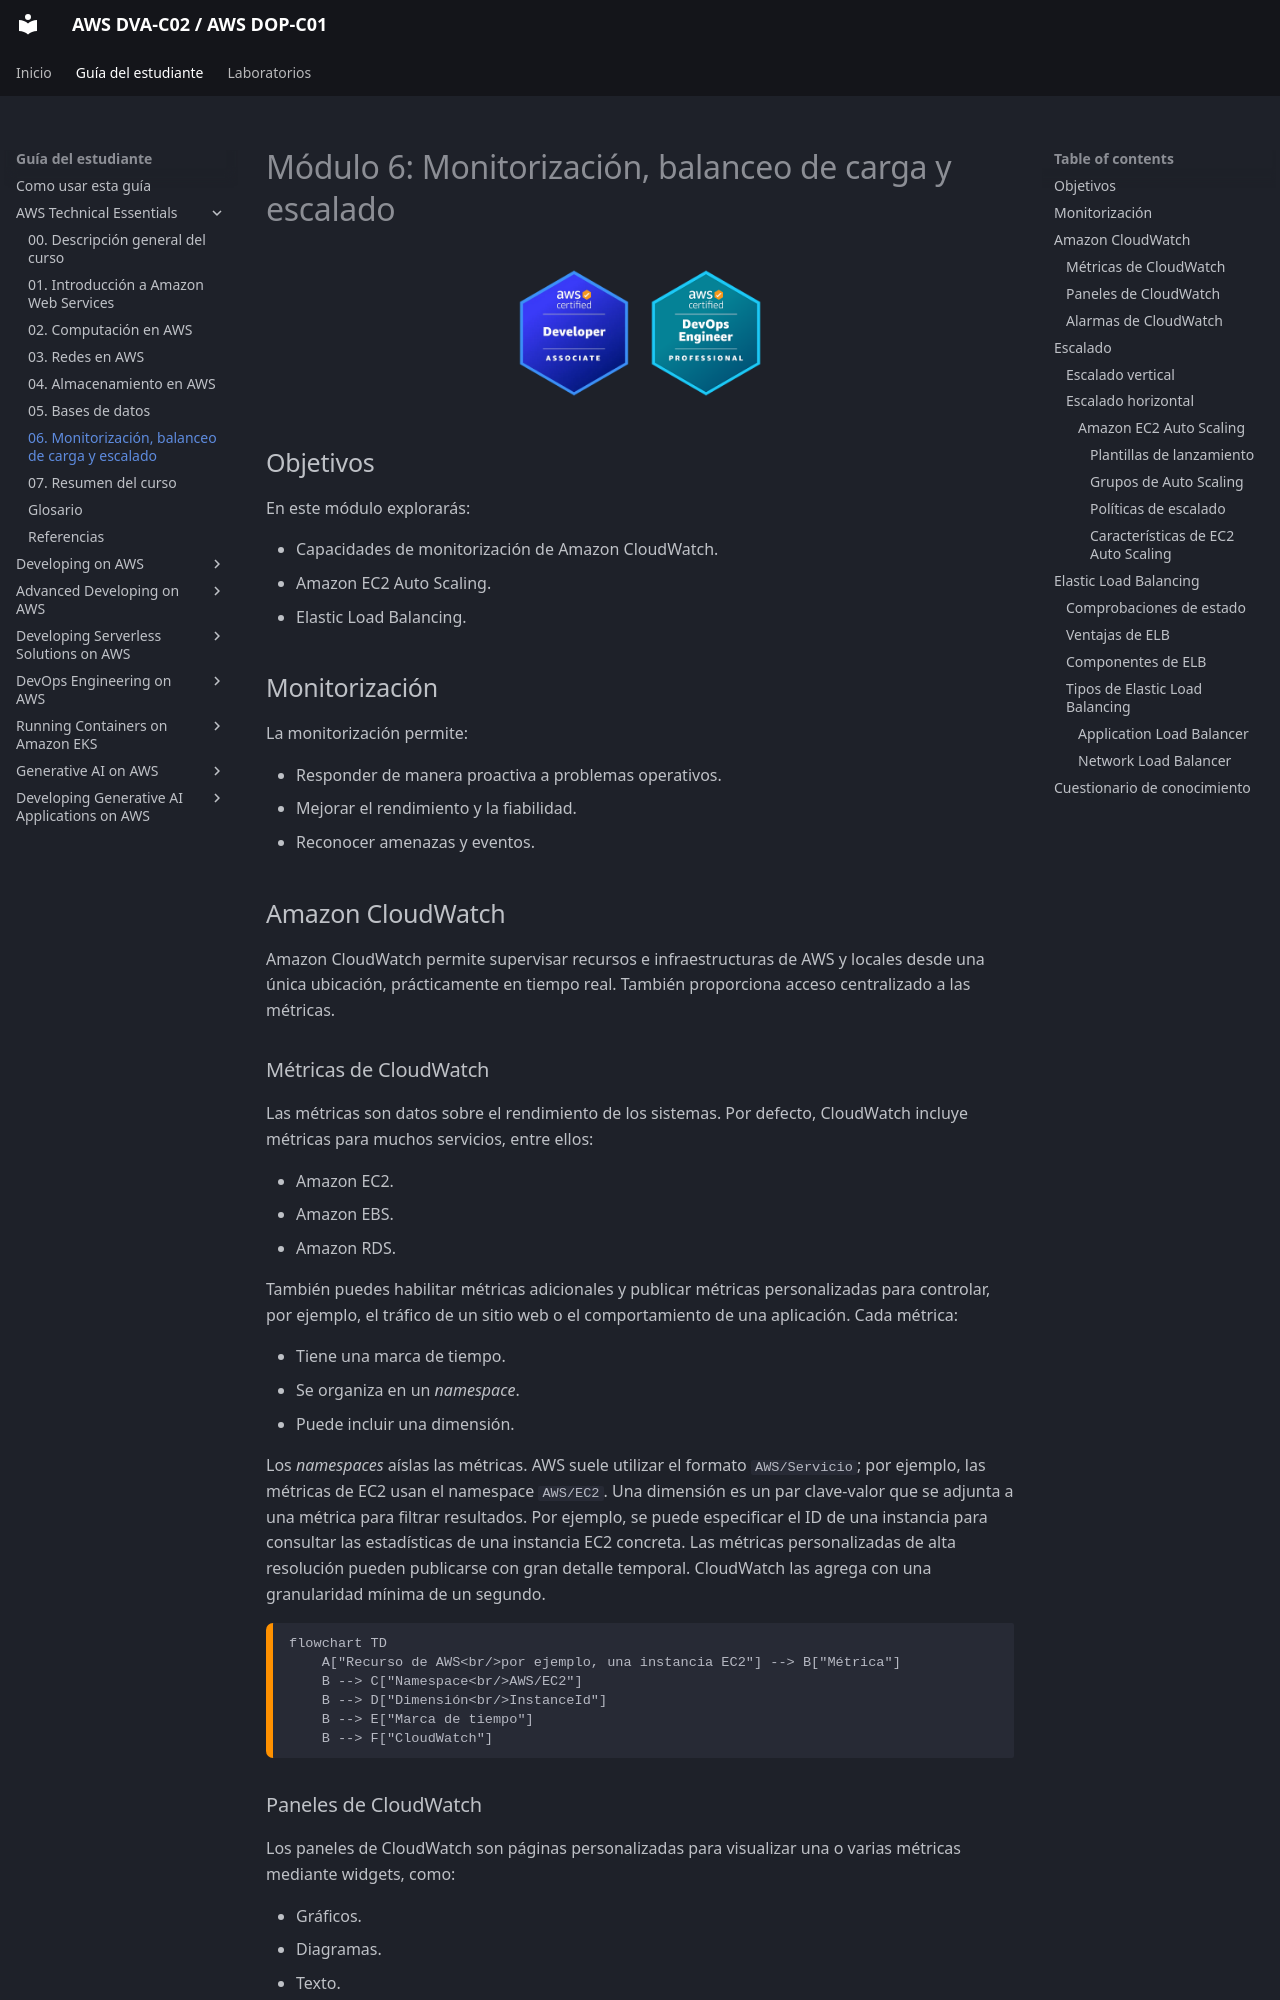

repository: seguidodoblado/AWS-DVA-C02_AWS-DOP-C01 · page: guia-del-estudiante/01-aws-technical-essentials/modulos/06-monitorizacion-balanceo-de-carga-y-escalado/index.html · generator: mkdocs

# Módulo 6: Monitorización, balanceo de carga y escalado

<!-- markdownlint-disable MD033 -->
<p align="center">
  <img src="../../../../assets/AWS%20DVA-C02.png" alt="Logotipo de AWS DVA-C02" width="128">
  <img src="../../../../assets/AWS%20DOP-C01.png" alt="Logotipo de AWS DOP-C01" width="128">
</p>
<!-- markdownlint-enable MD033 -->

## Objetivos

En este módulo explorarás:

- Capacidades de monitorización de Amazon CloudWatch.
- Amazon EC2 Auto Scaling.
- Elastic Load Balancing.

## Monitorización

La monitorización permite:

- Responder de manera proactiva a problemas operativos.
- Mejorar el rendimiento y la fiabilidad.
- Reconocer amenazas y eventos.

## Amazon CloudWatch

Amazon CloudWatch permite supervisar recursos e infraestructuras de AWS y locales desde una única ubicación, prácticamente en tiempo real.
También proporciona acceso centralizado a las métricas.

### Métricas de CloudWatch

Las métricas son datos sobre el rendimiento de los sistemas.
Por defecto, CloudWatch incluye métricas para muchos servicios, entre ellos:

- Amazon EC2.
- Amazon EBS.
- Amazon RDS.

También puedes habilitar métricas adicionales y publicar métricas personalizadas para controlar, por ejemplo, el tráfico de un sitio web o el comportamiento de una aplicación.
Cada métrica:

- Tiene una marca de tiempo.
- Se organiza en un _namespace_.
- Puede incluir una dimensión.

Los _namespaces_ aíslas las métricas. AWS suele utilizar el formato `AWS/Servicio`; por ejemplo, las métricas de EC2 usan el namespace `AWS/EC2`.
Una dimensión es un par clave-valor que se adjunta a una métrica para filtrar resultados. Por ejemplo, se puede especificar el ID de una instancia para consultar las estadísticas de una instancia EC2 concreta.
Las métricas personalizadas de alta resolución pueden publicarse con gran detalle temporal. CloudWatch las agrega con una granularidad mínima de un segundo.

```mermaid
flowchart TD
    A["Recurso de AWS<br/>por ejemplo, una instancia EC2"] --> B["Métrica"]
    B --> C["Namespace<br/>AWS/EC2"]
    B --> D["Dimensión<br/>InstanceId"]
    B --> E["Marca de tiempo"]
    B --> F["CloudWatch"]
```

### Paneles de CloudWatch

Los paneles de CloudWatch son páginas personalizadas para visualizar una o varias métricas mediante widgets, como:

- Gráficos.
- Diagramas.
- Texto.
- Números.
- Tablas.

Se pueden crear distintos paneles, cada uno centrado en una vista diferente del entorno.
También pueden reunir datos de regiones distintas para ofrecer una vista global de la arquitectura.
